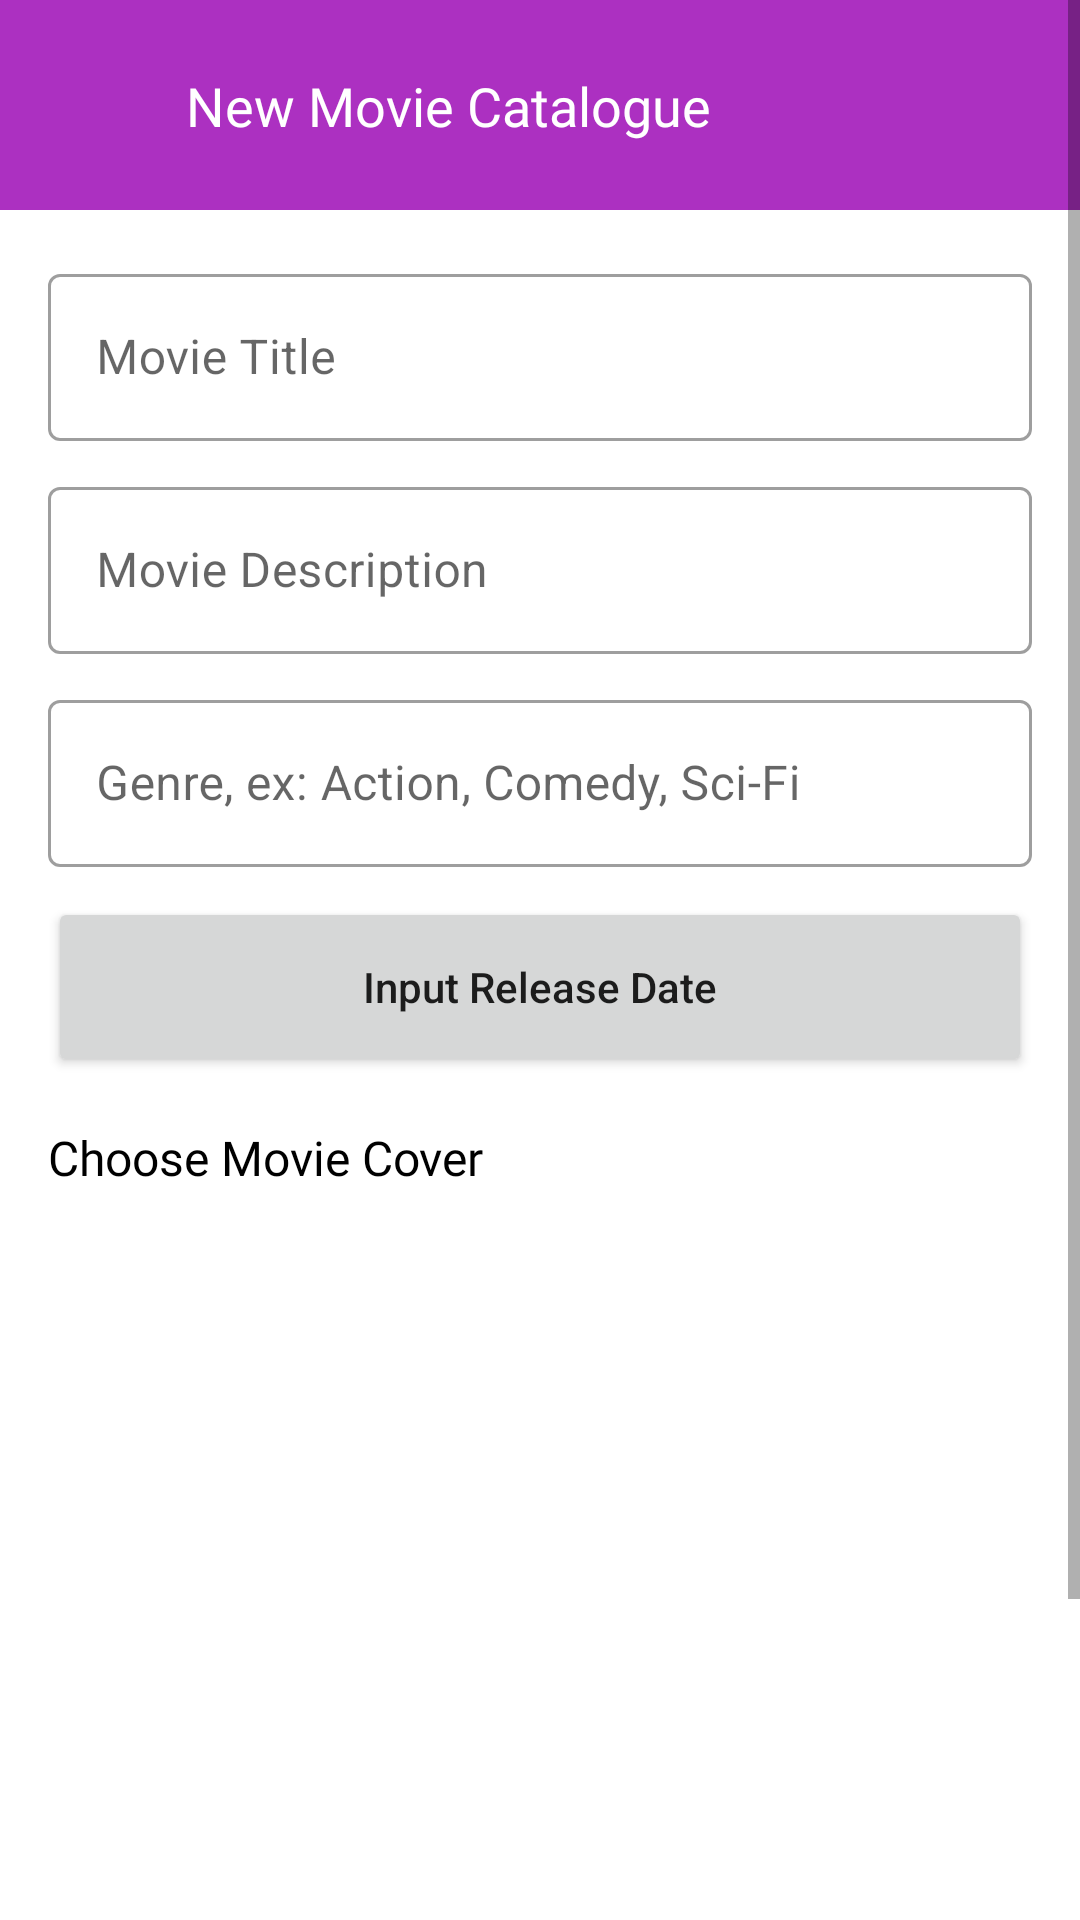

Layout XML and referenced resources for this Android screen:
<!-- AndroidManifest.xml: application theme Theme.TheMovieCatalogue -->
<!-- res/layout/activity_catalogue_add.xml -->
<?xml version="1.0" encoding="utf-8"?>
<ScrollView xmlns:android="http://schemas.android.com/apk/res/android"
    xmlns:app="http://schemas.android.com/apk/res-auto"
    xmlns:tools="http://schemas.android.com/tools"
    android:layout_width="match_parent"
    android:layout_height="match_parent"
    tools:context=".catalogue.CatalogueAddActivity">

    <androidx.constraintlayout.widget.ConstraintLayout
        android:layout_width="match_parent"
        android:layout_height="wrap_content">


        <View
            android:id="@+id/view2"
            android:layout_width="match_parent"
            android:layout_height="70dp"
            android:background="@color/purple_200"
            app:layout_constraintEnd_toEndOf="parent"
            app:layout_constraintStart_toStartOf="parent"
            app:layout_constraintTop_toTopOf="parent" />


        <ImageView
            android:id="@+id/imageView"
            android:layout_width="30dp"
            android:layout_height="30dp"
            android:layout_marginStart="16dp"
            android:contentDescription="@string/image"
            android:src="@drawable/ic_baseline_arrow_back_ios_24"
            app:layout_constraintBottom_toBottomOf="@+id/view2"
            app:layout_constraintStart_toStartOf="parent"
            app:layout_constraintTop_toTopOf="parent" />

        <TextView
            android:id="@+id/textView"
            android:layout_width="wrap_content"
            android:layout_height="wrap_content"
            android:layout_marginStart="16dp"
            android:fontFamily="@font/bold"
            android:text="@string/new_movie_catalogue"
            android:textColor="@color/white"
            android:textSize="18sp"
            app:layout_constraintBottom_toBottomOf="@+id/imageView"
            app:layout_constraintStart_toEndOf="@+id/imageView"
            app:layout_constraintTop_toTopOf="@+id/imageView" />


        <com.google.android.material.textfield.TextInputLayout
            android:id="@+id/textInputLayout"
            style="@style/Widget.MaterialComponents.TextInputLayout.OutlinedBox"
            android:layout_width="match_parent"
            android:layout_height="wrap_content"
            android:layout_marginStart="16dp"
            android:layout_marginTop="16dp"
            android:layout_marginEnd="16dp"
            app:layout_constraintEnd_toEndOf="parent"
            app:layout_constraintStart_toStartOf="parent"
            app:layout_constraintTop_toBottomOf="@+id/view2">

            <com.google.android.material.textfield.TextInputEditText
                android:id="@+id/title"
                android:layout_width="match_parent"
                android:layout_height="wrap_content"
                android:hint="@string/movie_title"
                android:inputType="textCapWords" />

        </com.google.android.material.textfield.TextInputLayout>


        <com.google.android.material.textfield.TextInputLayout
            android:id="@+id/textInputLayout2"
            style="@style/Widget.MaterialComponents.TextInputLayout.OutlinedBox"
            android:layout_width="match_parent"
            android:layout_height="wrap_content"
            android:layout_marginStart="16dp"
            android:layout_marginTop="10dp"
            android:layout_marginEnd="16dp"
            app:layout_constraintEnd_toEndOf="parent"
            app:layout_constraintStart_toStartOf="parent"
            app:layout_constraintTop_toBottomOf="@+id/textInputLayout">

            <com.google.android.material.textfield.TextInputEditText
                android:id="@+id/description"
                android:layout_width="match_parent"
                android:layout_height="wrap_content"
                android:hint="@string/movie_description"
                android:inputType="textMultiLine"
                android:singleLine="false" />

        </com.google.android.material.textfield.TextInputLayout>


        <com.google.android.material.textfield.TextInputLayout
            android:id="@+id/textInputLayout3"
            style="@style/Widget.MaterialComponents.TextInputLayout.OutlinedBox"
            android:layout_width="match_parent"
            android:layout_height="wrap_content"
            android:layout_marginStart="16dp"
            android:layout_marginTop="10dp"
            android:layout_marginEnd="16dp"
            app:layout_constraintEnd_toEndOf="parent"
            app:layout_constraintStart_toStartOf="parent"
            app:layout_constraintTop_toBottomOf="@+id/textInputLayout2">

            <com.google.android.material.textfield.TextInputEditText
                android:id="@+id/genre"
                android:layout_width="match_parent"
                android:layout_height="wrap_content"
                android:hint="@string/genre_ex_action_comedy_sci_fi"
                android:inputType="textCapWords" />

        </com.google.android.material.textfield.TextInputLayout>


        <Button
            android:id="@+id/release"
            android:layout_width="match_parent"
            android:layout_height="60dp"
            android:layout_marginStart="16dp"
            android:layout_marginTop="10dp"
            android:layout_marginEnd="16dp"
            android:text="@string/input_release_date"
            android:textAllCaps="false"
            app:layout_constraintEnd_toEndOf="parent"
            app:layout_constraintStart_toStartOf="parent"
            app:layout_constraintTop_toBottomOf="@+id/textInputLayout3" />


        <TextView
            android:id="@+id/textView2"
            android:layout_width="wrap_content"
            android:layout_height="wrap_content"
            android:layout_marginTop="16sp"
            android:fontFamily="@font/regular"
            android:text="@string/choose_movie_cover"
            android:textColor="@color/black"
            android:textSize="16sp"
            app:layout_constraintStart_toStartOf="@+id/release"
            app:layout_constraintTop_toBottomOf="@+id/release" />


        <ImageView
            android:id="@+id/image"
            android:layout_width="match_parent"
            android:layout_height="250dp"
            android:layout_marginStart="16sp"
            android:layout_marginTop="16sp"
            android:contentDescription="@string/image"
            android:layout_marginEnd="16sp"
            android:scaleType="centerCrop"
            app:layout_constraintEnd_toEndOf="parent"
            app:layout_constraintStart_toStartOf="parent"
            app:layout_constraintTop_toBottomOf="@+id/textView2" />

        <ImageView
            android:id="@+id/imageHint"
            android:layout_width="80dp"
            android:layout_height="80dp"
            android:contentDescription="@string/image"
            android:src="@drawable/ic_baseline_add_a_photo_24"
            app:layout_constraintBottom_toBottomOf="@+id/image"
            app:layout_constraintEnd_toEndOf="@+id/image"
            app:layout_constraintStart_toStartOf="@+id/image"
            app:layout_constraintTop_toTopOf="@+id/image"
            app:tint="@color/purple_200" />


        <Button
            android:id="@+id/save"
            android:layout_width="match_parent"
            android:layout_height="60dp"
            android:layout_marginStart="16sp"
            android:layout_marginTop="16sp"
            android:layout_marginEnd="16sp"
            android:text="@string/upload_movie"
            android:textAllCaps="false"
            android:layout_marginBottom="30dp"
            app:layout_constraintBottom_toBottomOf="parent"
            app:layout_constraintEnd_toEndOf="parent"
            app:layout_constraintStart_toStartOf="parent"
            app:layout_constraintTop_toBottomOf="@+id/image" />

    </androidx.constraintlayout.widget.ConstraintLayout>
</ScrollView>
<!-- resources referenced by this layout -->
<resources>
  <color name="black">#FF000000</color>
  <color name="purple_200">#AC30C1</color>
  <color name="white">#FFFFFFFF</color>
  <string name="choose_movie_cover">Choose Movie Cover</string>
  <string name="genre_ex_action_comedy_sci_fi">Genre, ex: Action, Comedy, Sci-Fi</string>
  <string name="image">image</string>
  <string name="input_release_date">Input Release Date</string>
  <string name="movie_description">Movie Description</string>
  <string name="movie_title">Movie Title</string>
  <string name="new_movie_catalogue">New Movie Catalogue</string>
  <string name="upload_movie">Upload Movie</string>
  <style name="Theme.TheMovieCatalogue" parent="Theme.MaterialComponents.Light.NoActionBar">
          
          <item name="colorPrimary">@color/purple_200</item>
          <item name="colorPrimaryVariant">@color/purple_200</item>
          <item name="colorOnPrimary">@color/white</item>
          
          <item name="colorSecondary">@color/teal_200</item>
          <item name="colorSecondaryVariant">@color/teal_700</item>
          <item name="colorOnSecondary">@color/black</item>
          
          <item name="android:statusBarColor" tools:targetApi="l">?attr/colorPrimaryVariant</item>
          
      </style>
  <color name="teal_200">#FF03DAC5</color>
  <color name="teal_700">#FF018786</color>
</resources>
